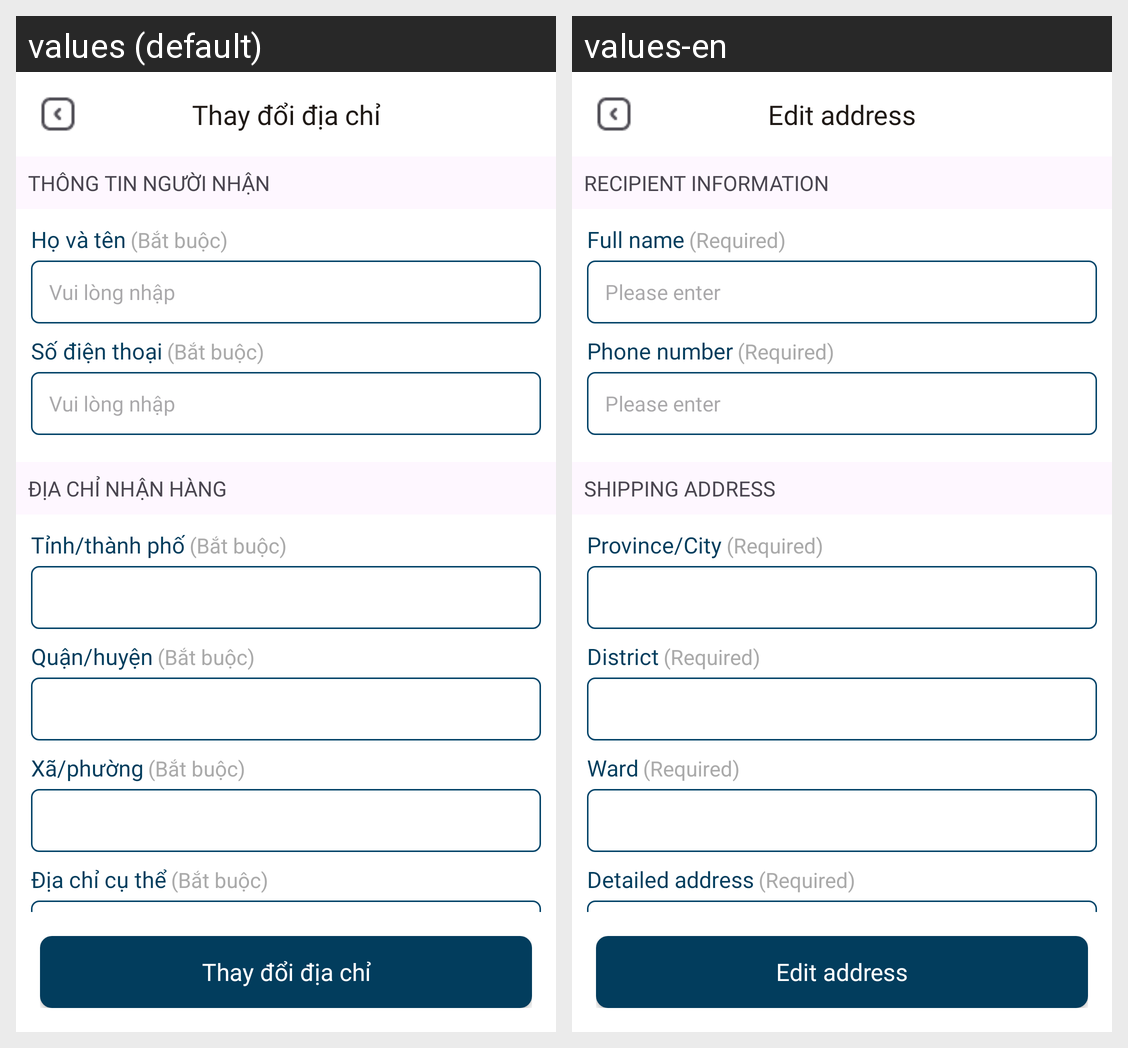

The same Android screen rendered under two of its app's locales, left to right. List the strings drawn on it with the default value and each locale's translation.
Android screen res/layout/activity_edit_address.xml rendered under 2 locales, left to right: values (default), values-en. Device: Nexus 5 (rendered at 1080×1920; each locale shown at half size, 540×960, under a caption strip naming it); theme Theme.INNOWAVE.
Strings drawn on this screen, with the default value and each locale's value (text and hints the layout hard-codes, and strings that could not be matched under every locale, appear in the picture but are not listed):

edit_address
  values: Thay đổi địa chỉ
  values-en: Edit address

man_info
  values: THÔNG TIN NGƯỜI NHẬN
  values-en: RECIPIENT INFORMATION

full_name
  values: Họ và tên
  values-en: Full name

force
  values: (Bắt buộc)
  values-en: (Required)

fill
  values: Vui lòng nhập
  values-en: Please enter

phone_num
  values: Số điện thoại
  values-en: Phone number

add_ship
  values: ĐỊA CHỈ NHẬN HÀNG
  values-en: SHIPPING ADDRESS

province
  values: Tỉnh/thành phố
  values-en: Province/City

District
  values: Quận/huyện
  values-en: District

Ward
  values: Xã/phường
  values-en: Ward

detail_add
  values: Địa chỉ cụ thể
  values-en: Detailed address
